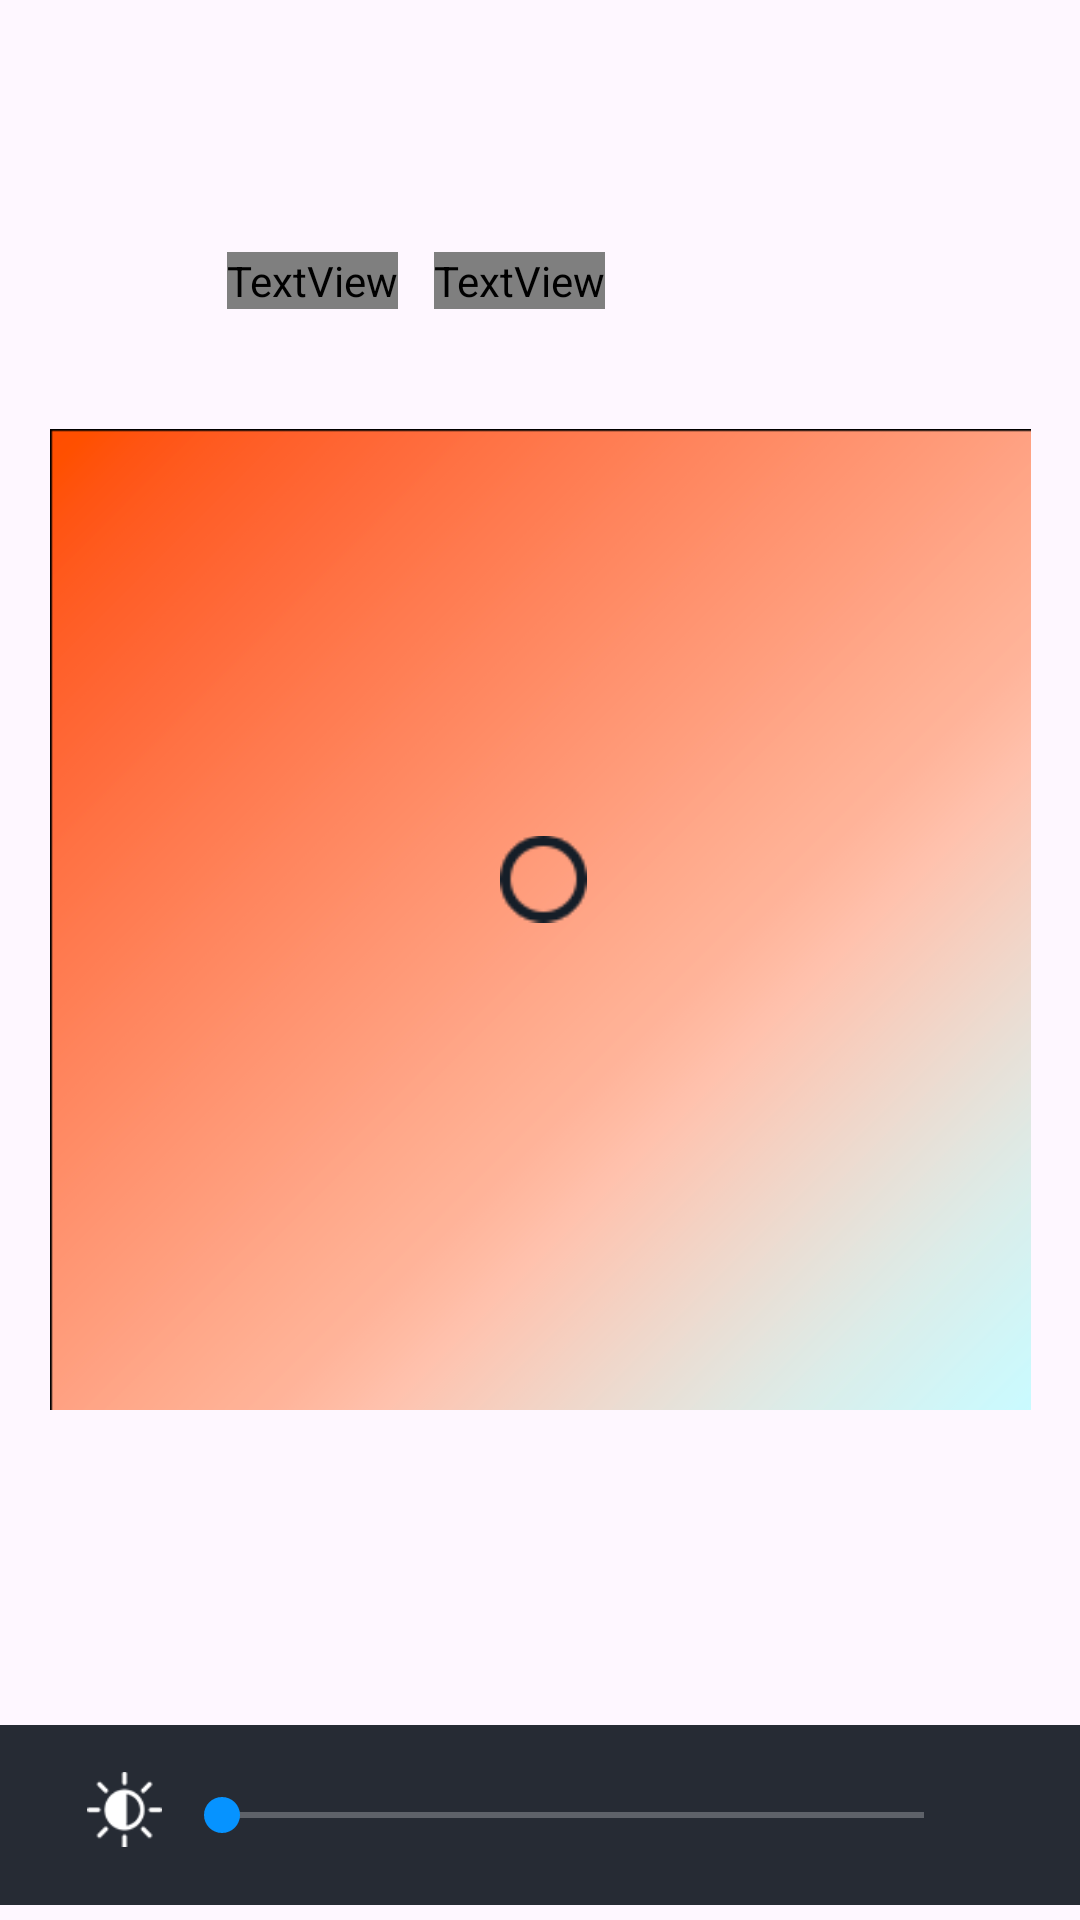

Android layout source for this screen:
<!-- AndroidManifest.xml: application theme Theme.WraithLED -->
<!-- res/layout/fragment_temperature.xml -->
<?xml version="1.0" encoding="utf-8"?>
<FrameLayout xmlns:android="http://schemas.android.com/apk/res/android"
    xmlns:tools="http://schemas.android.com/tools"
    android:layout_width="match_parent"
    android:layout_height="match_parent"
    xmlns:app="http://schemas.android.com/apk/res-auto"
    tools:context=".ui.TemperatureFragment">

    <androidx.constraintlayout.widget.ConstraintLayout
        android:layout_width="match_parent"
        android:layout_height="match_parent">

        <TextView
            android:id="@+id/textView3"
            android:layout_width="wrap_content"
            android:layout_height="wrap_content"
            android:layout_marginTop="84dp"
            android:fontFamily="@font/arial_bold"
            android:text="@string/temperature"
            android:textAllCaps="true"
            android:textColor="@color/white"
            android:textSize="24sp"
            app:layout_constraintEnd_toEndOf="parent"
            app:layout_constraintHorizontal_bias="0.25"
            app:layout_constraintStart_toStartOf="parent"
            app:layout_constraintTop_toTopOf="parent" />

        <TextView
            android:id="@+id/temperatureText"
            android:layout_width="wrap_content"
            android:layout_height="wrap_content"
            android:layout_marginTop="84dp"
            android:fontFamily="@font/arial_bold"
            android:textAlignment="textStart"
            android:textAllCaps="true"
            android:textColor="#FFC859"
            android:textIsSelectable="false"
            android:textSize="24sp"
            app:layout_constraintEnd_toEndOf="parent"
            app:layout_constraintHorizontal_bias="0.07"
            app:layout_constraintStart_toEndOf="@+id/textView3"
            app:layout_constraintTop_toTopOf="parent" />

        <RelativeLayout
            android:id="@+id/relativeLayout"
            android:layout_width="327dp"
            android:layout_height="391dp"
            android:layout_marginTop="40dp"
            app:layout_constraintEnd_toEndOf="parent"
            app:layout_constraintStart_toStartOf="parent"
            app:layout_constraintTop_toBottomOf="@+id/textView3">

            <ImageView
                android:id="@+id/temperatureImage"
                android:layout_width="match_parent"
                android:layout_height="wrap_content"
                android:adjustViewBounds="true"
                android:contentDescription="@string/kelvinsScale"
                android:scaleType="fitCenter"
                android:src="@drawable/temperature" />

            <ImageView
                android:id="@+id/pickerIcon"
                android:layout_width="35dp"
                android:layout_height="35dp"
                android:layout_alignBottom="@+id/temperatureImage"
                android:layout_alignParentStart="true"
                android:layout_alignParentTop="true"
                android:layout_alignParentEnd="true"
                android:layout_marginStart="150dp"
                android:layout_marginTop="133dp"
                android:layout_marginEnd="148dp"
                android:layout_marginBottom="160dp"
                android:contentDescription="@string/pointer"
                android:src="@drawable/color_picker" />
        </RelativeLayout>

        <RelativeLayout
            android:layout_width="match_parent"
            android:layout_height="60dp"
            android:layout_marginTop="36dp"
            app:layout_constraintBottom_toBottomOf="parent"
            app:layout_constraintEnd_toEndOf="parent"
            app:layout_constraintStart_toStartOf="parent"
            app:layout_constraintTop_toBottomOf="@+id/relativeLayout">


            <TextView
                android:id="@+id/textView4"
                android:layout_width="match_parent"
                android:layout_height="match_parent"
                android:layout_alignParentStart="true"
                android:layout_alignParentTop="true"
                android:layout_alignParentEnd="true"
                android:layout_alignParentBottom="true"
                android:layout_marginStart="0dp"
                android:layout_marginTop="0dp"
                android:layout_marginEnd="0dp"
                android:layout_marginBottom="0dp"
                android:background="@drawable/brightness_shape" />

            <ImageView
                android:id="@+id/imageView"
                android:layout_width="25dp"
                android:layout_height="25dp"
                android:layout_alignBottom="@+id/textView4"
                android:layout_alignParentStart="true"
                android:layout_alignParentTop="true"
                android:layout_marginStart="29dp"
                android:layout_marginTop="13dp"
                android:layout_marginBottom="17dp"
                android:src="@drawable/brightness"
                android:contentDescription="@string/brightness" />

            <SeekBar
                android:id="@+id/brightnessBar"

                style="@style/BrightnessSeekBar"
                android:layout_width="303dp"
                android:layout_height="61dp"
                android:layout_alignParentTop="true"
                android:layout_alignParentEnd="true"
                android:layout_alignParentBottom="true"
                android:layout_marginStart="4dp"
                android:layout_marginTop="0dp"
                android:layout_marginEnd="36dp"
                android:layout_toEndOf="@+id/imageView"
                android:max="255" />


        </RelativeLayout>


    </androidx.constraintlayout.widget.ConstraintLayout>

</FrameLayout>
<!-- resources referenced by this layout -->
<resources>
  <color name="white">#FFFFFFFF</color>
  <!-- drawable brightness: png bitmap (drawable, 1095 bytes) -->
  <!-- drawable brightness_shape (drawable) -->
  <?xml version="1.0" encoding="utf-8"?>
  <selector xmlns:android="http://schemas.android.com/apk/res/android">
      <item>
          <shape android:shape="rectangle">
              <solid android:color="@color/backgroundMenu"/>
              <corners android:radius="0dp"/>
          </shape>
      </item>
  </selector>
  <!-- drawable color_picker: png bitmap (drawable, 799 bytes) -->
  <!-- drawable temperature: png bitmap (drawable, 22637 bytes) -->
  <string name="brightness">Яркость</string>
  <string name="kelvinsScale">Шкала Кельвина</string>
  <string name="pointer">Указатель</string>
  <string name="temperature">Температура:</string>
  <style name="BrightnessSeekBar" parent="Widget.AppCompat.SeekBar">
          <item name="android:progressBackgroundTint">@color/white</item>
          <item name="android:progressTint">@color/blue</item>
          <item name="android:thumbTint">@color/blue</item>
      </style>
  <style name="Theme.WraithLED" parent="Theme.Material3.DayNight.NoActionBar">
          
          <item name="android:statusBarColor" tools:targetApi="l">@color/statusBar</item>
          
      </style>
  <color name="backgroundMenu">#F51E232C</color>
  <color name="blue">#FF0693FF</color>
  <color name="statusBar">#FF1E232C</color>
</resources>
